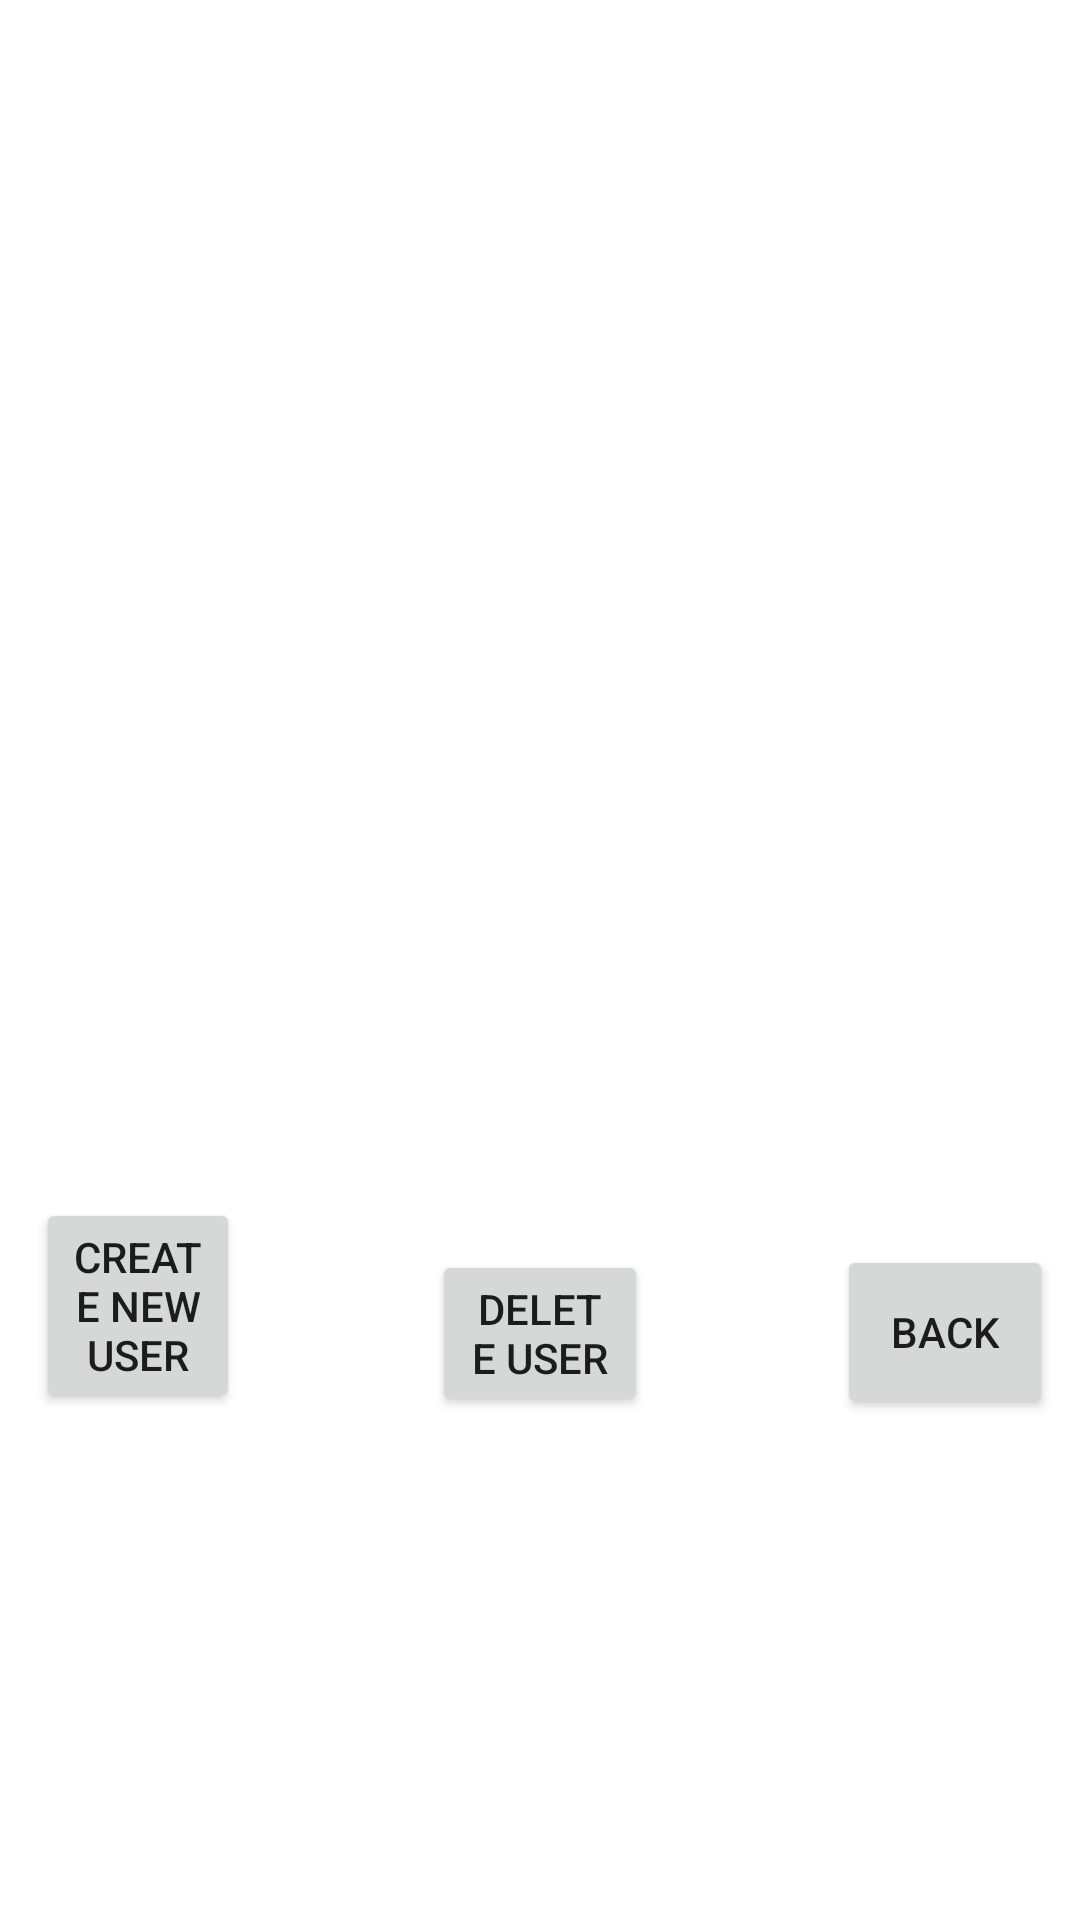

This screen was rendered from an Android layout file. Write that file and the resources it references.
<!-- AndroidManifest.xml: application theme Theme.DnD_Character_Vault -->
<!-- res/layout/activity_admin_menu.xml -->
<?xml version="1.0" encoding="utf-8"?>
<RelativeLayout xmlns:android="http://schemas.android.com/apk/res/android"
    xmlns:app="http://schemas.android.com/apk/res-auto"
    xmlns:tools="http://schemas.android.com/tools"
    android:layout_width="match_parent"
    android:layout_height="match_parent"
    tools:context=".AdminMenuActivity">
    <ListView
        android:id="@+id/allUsers_listview"
        android:layout_width="match_parent"
        android:layout_height="500dp"
        android:fadeScrollbars="true"
        android:scrollbars="vertical">



    </ListView>


    <Button
        android:id="@+id/create_new_user_button"
        android:layout_width="119dp"
        android:layout_height="wrap_content"
        android:layout_alignParentStart="true"
        android:layout_alignParentEnd="true"
        android:layout_alignParentBottom="true"
        android:layout_marginStart="12dp"
        android:layout_marginEnd="280dp"
        android:layout_marginBottom="169dp"
        android:text="Create New User" />

    <Button
        android:id="@+id/back_button"
        android:layout_width="122dp"
        android:layout_height="58dp"
        android:layout_alignParentStart="true"
        android:layout_alignParentEnd="true"
        android:layout_alignParentBottom="true"
        android:layout_marginStart="279dp"
        android:layout_marginEnd="9dp"
        android:layout_marginBottom="167dp"
        android:text="Back" />

    <Button
        android:id="@+id/delete_user_button"
        android:layout_width="123dp"
        android:layout_height="wrap_content"
        android:layout_alignParentStart="true"
        android:layout_alignParentEnd="true"
        android:layout_alignParentBottom="true"
        android:layout_marginStart="144dp"
        android:layout_marginEnd="144dp"
        android:layout_marginBottom="168dp"
        android:text="Delete User" />

    <EditText
        android:id="@+id/delete_user_editText"
        android:layout_width="wrap_content"
        android:layout_height="76dp"
        android:layout_alignParentStart="true"
        android:layout_alignParentEnd="true"
        android:layout_alignParentBottom="true"
        android:layout_marginStart="87dp"
        android:layout_marginEnd="86dp"
        android:layout_marginBottom="347dp"
        android:gravity="center"
        android:hint="Enter the ID of the user you wish to delete:"
        android:textSize="11dp"
        android:inputType="number"
        android:visibility="invisible"/>

</RelativeLayout>
<!-- resources referenced by this layout -->
<resources>
  <style name="Theme.DnD_Character_Vault" parent="Theme.MaterialComponents.DayNight.DarkActionBar">
          
          <item name="colorPrimary">@color/purple_500</item>
          <item name="colorPrimaryVariant">@color/purple_700</item>
          <item name="colorOnPrimary">@color/white</item>
          
          <item name="colorSecondary">@color/teal_200</item>
          <item name="colorSecondaryVariant">@color/teal_700</item>
          <item name="colorOnSecondary">@color/black</item>
          
          <item name="android:statusBarColor">?attr/colorPrimaryVariant</item>
          
      </style>
  <!-- not gathered from this repository: default colours our renderer supplied (Android Studio template values) -->
  <color name="purple_500">#FF6200EE</color>
  <color name="purple_700">#FF3700B3</color>
  <color name="teal_200">#FF03DAC5</color>
  <color name="teal_700">#FF018786</color>
  <color name="black">#FF000000</color>
  <color name="white">#FFFFFFFF</color>
</resources>
